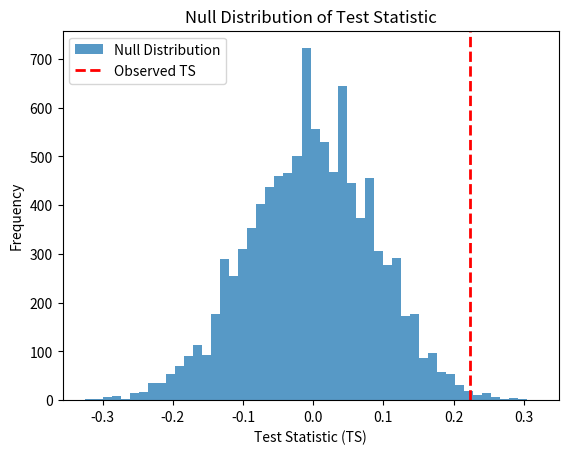

Write Python code to recreate this figure.
import numpy as np
import matplotlib.pyplot as plt

# Function to calculate the test statistic (TS) for a given dataset
def calculate_ts(data, null_hypothesis_mean):
    observed_mean = np.mean(data)
    ts = 2 * np.log(observed_mean / null_hypothesis_mean)
    return ts

# Function to simulate the null distribution
def simulate_null_distribution(null_hypothesis_mean, num_simulations, sample_size):
    ts_values = []
    for _ in range(num_simulations):
        simulated_data = np.random.poisson(null_hypothesis_mean, sample_size)
        ts = calculate_ts(simulated_data, null_hypothesis_mean)
        ts_values.append(ts)
    return np.array(ts_values)

# Function to compute the p-value from the observed TS and the null distribution
def compute_p_value(observed_ts, null_distribution):
    p_value = np.sum(null_distribution >= observed_ts) / len(null_distribution)
    return p_value

# Parameters
null_hypothesis_mean = 5
sample_size = 100
num_simulations = 10000
observed_data = np.random.poisson(6, sample_size)  # Example observed data with a mean different from null hypothesis

# Calculate the observed TS
observed_ts = calculate_ts(observed_data, null_hypothesis_mean)

# Simulate the null distribution
null_distribution = simulate_null_distribution(null_hypothesis_mean, num_simulations, sample_size)

# Compute the p-value
p_value = compute_p_value(observed_ts, null_distribution)

print(f"Observed TS: {observed_ts}")
print(f"P-value: {p_value}")

# Plotting the null distribution and observed TS
plt.hist(null_distribution, bins=50, alpha=0.75, label='Null Distribution')
plt.axvline(observed_ts, color='r', linestyle='dashed', linewidth=2, label='Observed TS')
plt.xlabel('Test Statistic (TS)')
plt.ylabel('Frequency')
plt.legend()
plt.title('Null Distribution of Test Statistic')
plt.show()
